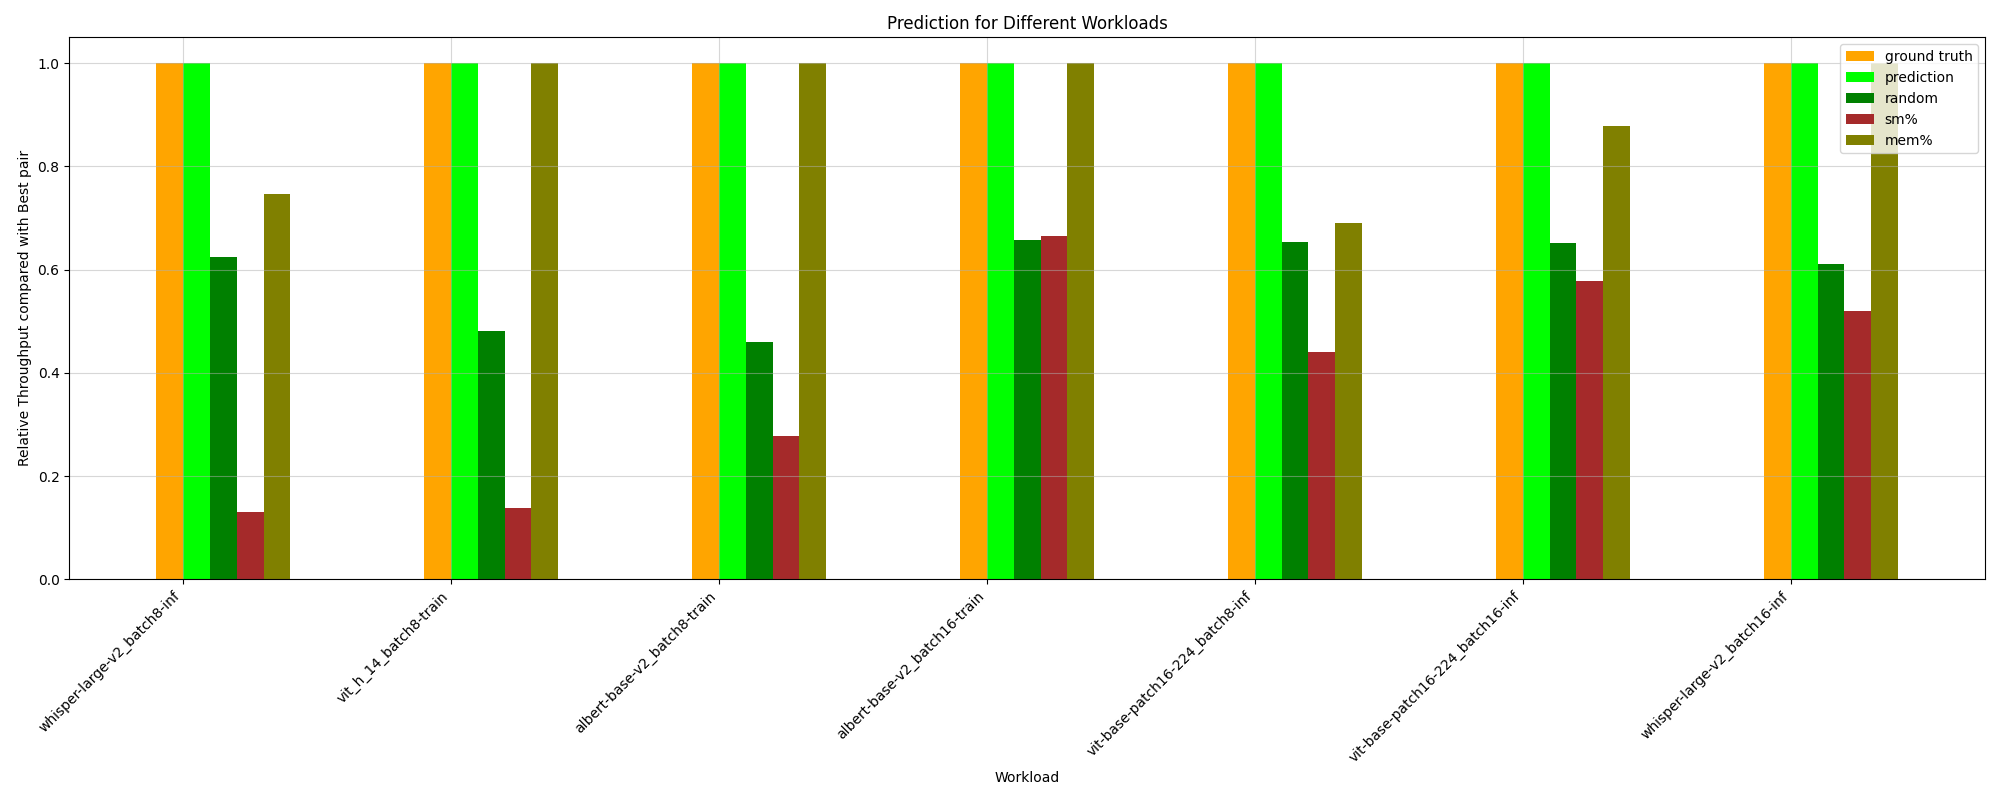

Source data for this figure (header and first rows):
HPworkload, ground truth, random, prediction, _PCIe read bandwidth, _PCIe write bandwidth, _Long_Kernel, _ave_Kernel_Length, _long/short_Ratio, _avg_Thread, sm%, mem%, CPU%, MainMem%, ground truth value
whisper-large-v2_batch8-inf, 1.0, 0.6252, 1.0, 1.0, 1.0, 0.13, 0.13, 0.13, 0.13, 0.13, 0.7455, 1.0, 0.13, 60.85
vit-base-patch16-224_batch8-inf, 1.0, 0.6527, 1.0, 0.8363, 0.8363, 0.56, 0.6897, 0.3891, 0.56, 0.4409, 0.6897, 0.8363, 0.56, 161.7
albert-base-v2_batch2-train, 1.0, 0.4622, 1.0, 1.0, 1.0, 0.2987, 0.3089, 0.3089, 0.2987, 0.241, 1.0, 1.0, 0.3089, 100.3
bert-base-cased_batch8-inf, 1.0, 0.8916, 0.9959, 0.9959, 0.9959, 0.8186, 0.9599, 0.9599, 0.8186, 0.8186, 1.0, 1.0, 0.9599, 113.2
wav2vec2-base-960h_batch8-inf, 1.0, 0.6983, 0.9368, 0.6129, 0.6129, 1.0, 0.9368, 0.9368, 1.0, 0.6129, 0.9368, 0.6129, 1.0, 85.27
bert-base-cased_batch8-train, 1.0, 0.5699, 0.3698, 0.3698, 0.3698, 0.3676, 0.4904, 0.4904, 0.4904, 0.3676, 0.4904, 0.8186, 0.3676, 94.56
bert-base-cased_batch16-inf, 1.0, 0.7172, 1.0, 0.7758, 0.7758, 0.5887, 0.6905, 0.6905, 0.9308, 0.6182, 0.7148, 0.7758, 0.6905, 145.3
vit_h_14_batch8-train, 1.0, 0.4815, 1.0, 0.1387, 1.0, 0.3059, 0.3059, 0.3059, 0.1387, 0.1387, 1.0, 0.3059, 0.3059, 70.25
vit-base-patch16-224_batch16-inf, 1.0, 0.6513, 1.0, 0.9087, 0.9087, 0.8773, 0.8773, 0.4381, 0.8773, 0.5785, 0.8773, 0.5785, 0.5785, 159.9
whisper-large-v2_batch16-inf, 1.0, 0.6102, 1.0, 0.7032, 0.7032, 0.5192, 1.0, 1.0, 1.0, 0.5192, 1.0, 0.7032, 0.5192, 20.75
albert-base-v2_batch16-train, 1.0, 0.6565, 1.0, 0.6656, 0.6656, 0.644, 1.0, 1.0, 0.644, 0.6656, 1.0, 0.6813, 0.6656, 52.26
wav2vec2-base-960h_batch2-inf, 1.0, 0.6555, 0.8718, 0.8718, 0.8718, 0.4163, 0.5446, 0.5446, 0.4163, 0.4303, 0.5446, 0.3892, 0.4163, 119.1
albert-base-v2_batch8-train, 1.0, 0.4601, 1.0, 0.9249, 0.9249, 0.2323, 0.1165, 0.1165, 0.2779, 0.2779, 1.0, 0.3838, 0.3696, 92.5
vit-base-patch16-224_batch2-inf, 1.0, 0.7034, 0.8576, 0.4511, 1.0, 0.8576, 0.8576, 0.8576, 0.8576, 0.4511, 0.8576, 0.5049, 0.5049, 140.3
bert-base-cased_batch16-train, 1.0, 0.7259, 0.7311, 0.71, 0.71, 0.708, 0.4803, 0.4803, 1.0, 0.708, 0.4803, 0.7311, 1.0, 50.15
bert-base-cased_batch2-inf, 1.0, 0.7689, 0.96, 0.4615, 0.4615, 0.6383, 0.7847, 0.7847, 0.6383, 0.6383, 0.7847, 1.0, 0.96, 108.7
bert-base-cased_batch2-train, 1.0, 0.567, 0.5353, 0.3632, 0.3632, 0.7643, 0.7643, 0.3235, 0.7643, 0.3632, 0.7643, 1.0, 0.7485, 92.67
vit_h_14_batch2-train, 1.0, 0.4772, 0.5707, 1.0, 1.0, 0.7045, 0.7045, 0.2692, 0.7045, 0.08502, 0.7045, 0.2861, 0.2692, 89.84
whisper-large-v2_batch2-inf, 1.0, 0.574, 0.8984, 0.3438, 0.3438, 1.0, 0.05375, 0.05375, 0.8984, 0.3438, 1.0, 0.3438, 0.3438, 70.06
